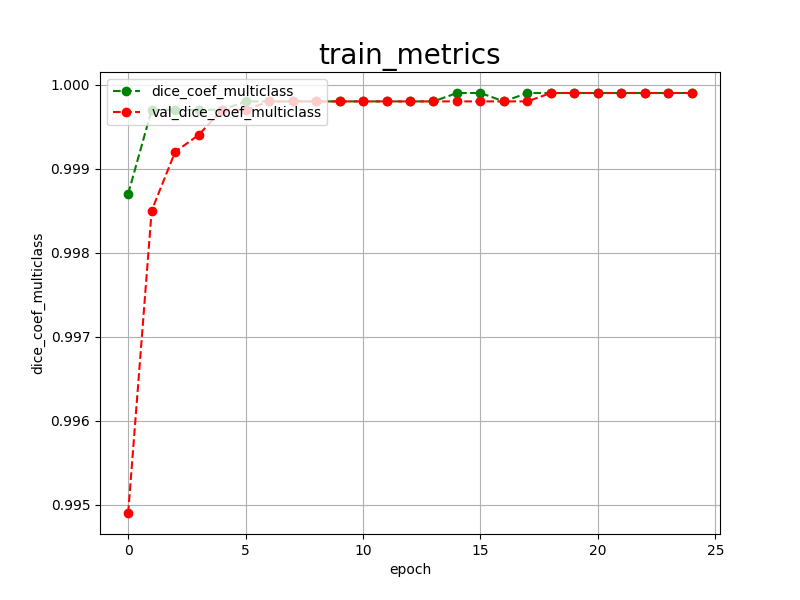

Source data for this figure (header and first rows):
epoch, dice_coef_multiclass, val_dice_coef_multiclass, 
0, 0.9987, 0.9949
1, 0.9997, 0.9985
2, 0.9997, 0.9992
3, 0.9997, 0.9994
4, 0.9997, 0.9997
5, 0.9998, 0.9997
6, 0.9998, 0.9998
7, 0.9998, 0.9998
8, 0.9998, 0.9998
9, 0.9998, 0.9998
10, 0.9998, 0.9998
11, 0.9998, 0.9998
12, 0.9998, 0.9998
13, 0.9998, 0.9998
14, 0.9999, 0.9998
15, 0.9999, 0.9998
16, 0.9998, 0.9998
17, 0.9999, 0.9998
18, 0.9999, 0.9999
19, 0.9999, 0.9999
20, 0.9999, 0.9999
21, 0.9999, 0.9999
22, 0.9999, 0.9999
23, 0.9999, 0.9999
24, 0.9999, 0.9999
